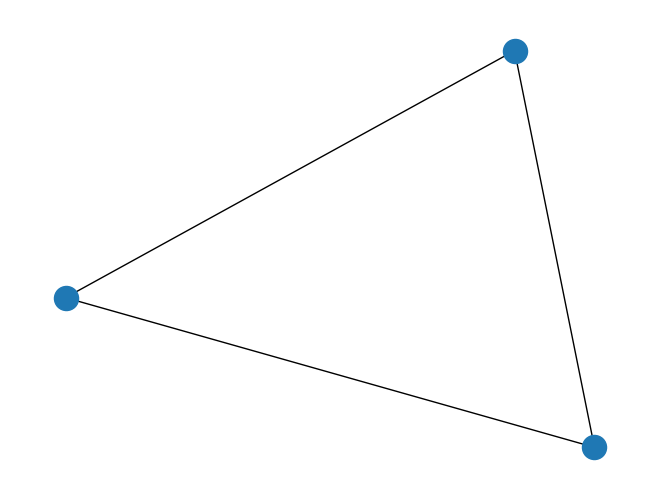

This figure's Python source:
__author__ = 'humberto'

import networkx as nx
import matplotlib.pyplot as plt

G=nx.Graph()
G.add_node("n1")
G.add_node("n2")
G.add_node("n3")
G.add_edge("n1", "n2")
G.add_edge("n1", "n3")
G.add_edge("n2", "n3")

print(G.nodes())
print(G.edges())

print(G.has_edge("n2", "n3"))
print(G.has_edge("n1", "n3"))



nx.draw(G, pos=nx.spring_layout(G))
plt.show()
